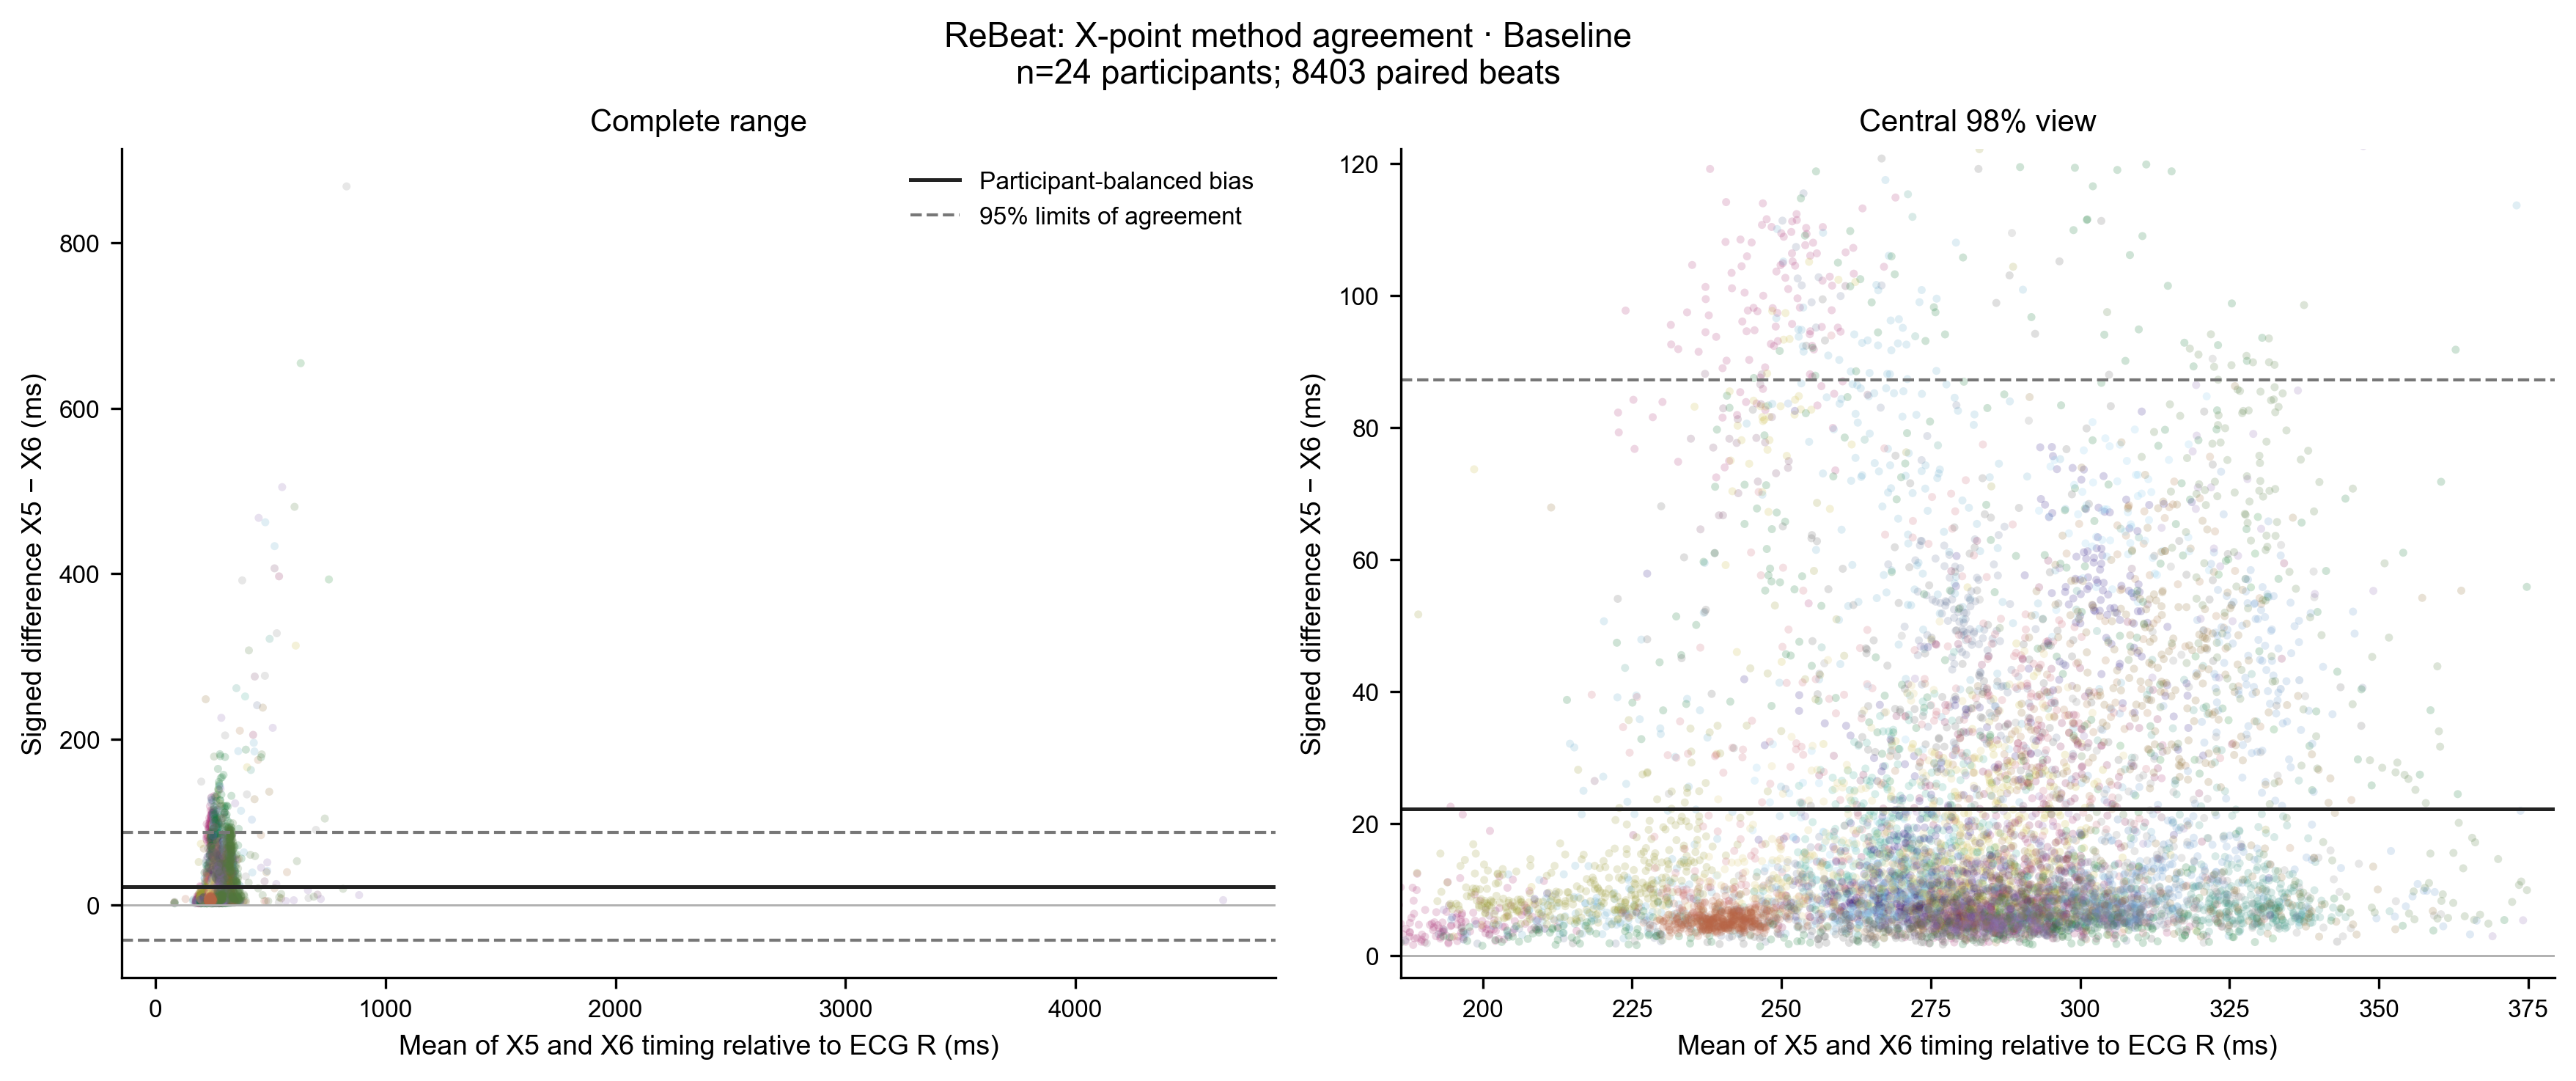

The table this chart was drawn from, first rows:
dataset_id, subject_id, recording_id, beat_id, condition, B4, B5, algorithm_a, algorithm_b, mean_time_from_r_ms, signed_difference_a_minus_b_ms, dataset, candidate_type, X5, X6
rebeat_baseline, rebeat:Subject_01, RawData_Subject_1_task_BL, rebeat_baseline|RawData_Subject_1_task_B…, baseline, , , X5, X6, 279.9, 6.437, ReBeat, X, 283.1, 276.7
rebeat_baseline, rebeat:Subject_01, RawData_Subject_1_task_BL, rebeat_baseline|RawData_Subject_1_task_B…, baseline, , , X5, X6, 294.6, 8.268, ReBeat, X, 298.8, 290.5
rebeat_baseline, rebeat:Subject_01, RawData_Subject_1_task_BL, rebeat_baseline|RawData_Subject_1_task_B…, baseline, , , X5, X6, 333.6, 40.39, ReBeat, X, 353.8, 313.4
rebeat_baseline, rebeat:Subject_01, RawData_Subject_1_task_BL, rebeat_baseline|RawData_Subject_1_task_B…, baseline, , , X5, X6, 323.1, 8.932, ReBeat, X, 327.5, 318.6
rebeat_baseline, rebeat:Subject_01, RawData_Subject_1_task_BL, rebeat_baseline|RawData_Subject_1_task_B…, baseline, , , X5, X6, 310.5, 8.275, ReBeat, X, 314.6, 306.4
rebeat_baseline, rebeat:Subject_01, RawData_Subject_1_task_BL, rebeat_baseline|RawData_Subject_1_task_B…, baseline, , , X5, X6, 311.7, 5.81, ReBeat, X, 314.6, 308.8
rebeat_baseline, rebeat:Subject_01, RawData_Subject_1_task_BL, rebeat_baseline|RawData_Subject_1_task_B…, baseline, , , X5, X6, 273.6, 4.52, ReBeat, X, 275.9, 271.3
rebeat_baseline, rebeat:Subject_01, RawData_Subject_1_task_BL, rebeat_baseline|RawData_Subject_1_task_B…, baseline, , , X5, X6, 297.2, 6.068, ReBeat, X, 300.2, 294.1
rebeat_baseline, rebeat:Subject_01, RawData_Subject_1_task_BL, rebeat_baseline|RawData_Subject_1_task_B…, baseline, , , X5, X6, 299.4, 11.68, ReBeat, X, 305.3, 293.6
rebeat_baseline, rebeat:Subject_01, RawData_Subject_1_task_BL, rebeat_baseline|RawData_Subject_1_task_B…, baseline, , , X5, X6, 296.2, 4.461, ReBeat, X, 298.4, 294
rebeat_baseline, rebeat:Subject_01, RawData_Subject_1_task_BL, rebeat_baseline|RawData_Subject_1_task_B…, baseline, , , X5, X6, 264.4, 7.929, ReBeat, X, 268.3, 260.4
rebeat_baseline, rebeat:Subject_01, RawData_Subject_1_task_BL, rebeat_baseline|RawData_Subject_1_task_B…, baseline, , , X5, X6, 295.8, 14.3, ReBeat, X, 302.9, 288.6
rebeat_baseline, rebeat:Subject_01, RawData_Subject_1_task_BL, rebeat_baseline|RawData_Subject_1_task_B…, baseline, , , X5, X6, 291.1, 8.535, ReBeat, X, 295.4, 286.9
rebeat_baseline, rebeat:Subject_01, RawData_Subject_1_task_BL, rebeat_baseline|RawData_Subject_1_task_B…, baseline, , , X5, X6, 278.6, 4.325, ReBeat, X, 280.8, 276.5
rebeat_baseline, rebeat:Subject_01, RawData_Subject_1_task_BL, rebeat_baseline|RawData_Subject_1_task_B…, baseline, , , X5, X6, 287.8, 8.785, ReBeat, X, 292.2, 283.4
rebeat_baseline, rebeat:Subject_01, RawData_Subject_1_task_BL, rebeat_baseline|RawData_Subject_1_task_B…, baseline, , , X5, X6, 310.6, 6.654, ReBeat, X, 313.9, 307.3
rebeat_baseline, rebeat:Subject_01, RawData_Subject_1_task_BL, rebeat_baseline|RawData_Subject_1_task_B…, baseline, , , X5, X6, 312.5, 30.22, ReBeat, X, 327.6, 297.3
rebeat_baseline, rebeat:Subject_01, RawData_Subject_1_task_BL, rebeat_baseline|RawData_Subject_1_task_B…, baseline, , , X5, X6, 272.1, 9.738, ReBeat, X, 277, 267.3
rebeat_baseline, rebeat:Subject_01, RawData_Subject_1_task_BL, rebeat_baseline|RawData_Subject_1_task_B…, baseline, , , X5, X6, 303.2, 6.983, ReBeat, X, 306.7, 299.7
rebeat_baseline, rebeat:Subject_01, RawData_Subject_1_task_BL, rebeat_baseline|RawData_Subject_1_task_B…, baseline, , , X5, X6, 295.2, 9.993, ReBeat, X, 300.2, 290.2
rebeat_baseline, rebeat:Subject_01, RawData_Subject_1_task_BL, rebeat_baseline|RawData_Subject_1_task_B…, baseline, , , X5, X6, 286.5, 5.569, ReBeat, X, 289.3, 283.8
rebeat_baseline, rebeat:Subject_01, RawData_Subject_1_task_BL, rebeat_baseline|RawData_Subject_1_task_B…, baseline, , , X5, X6, 294.6, 9.673, ReBeat, X, 299.5, 289.8
rebeat_baseline, rebeat:Subject_01, RawData_Subject_1_task_BL, rebeat_baseline|RawData_Subject_1_task_B…, baseline, , , X5, X6, 301.1, 5.029, ReBeat, X, 303.6, 298.6
rebeat_baseline, rebeat:Subject_01, RawData_Subject_1_task_BL, rebeat_baseline|RawData_Subject_1_task_B…, baseline, , , X5, X6, 301.4, 5.555, ReBeat, X, 304.2, 298.6
rebeat_baseline, rebeat:Subject_01, RawData_Subject_1_task_BL, rebeat_baseline|RawData_Subject_1_task_B…, baseline, , , X5, X6, 273.2, 4.763, ReBeat, X, 275.6, 270.8
rebeat_baseline, rebeat:Subject_01, RawData_Subject_1_task_BL, rebeat_baseline|RawData_Subject_1_task_B…, baseline, , , X5, X6, 296.5, 5.921, ReBeat, X, 299.5, 293.6
rebeat_baseline, rebeat:Subject_01, RawData_Subject_1_task_BL, rebeat_baseline|RawData_Subject_1_task_B…, baseline, , , X5, X6, 289.9, 5.32, ReBeat, X, 292.6, 287.3
rebeat_baseline, rebeat:Subject_01, RawData_Subject_1_task_BL, rebeat_baseline|RawData_Subject_1_task_B…, baseline, , , X5, X6, 282.3, 3.605, ReBeat, X, 284.1, 280.5
rebeat_baseline, rebeat:Subject_01, RawData_Subject_1_task_BL, rebeat_baseline|RawData_Subject_1_task_B…, baseline, , , X5, X6, 293, 6.445, ReBeat, X, 296.2, 289.7
rebeat_baseline, rebeat:Subject_01, RawData_Subject_1_task_BL, rebeat_baseline|RawData_Subject_1_task_B…, baseline, , , X5, X6, 299.3, 9.586, ReBeat, X, 304.1, 294.5
rebeat_baseline, rebeat:Subject_01, RawData_Subject_1_task_BL, rebeat_baseline|RawData_Subject_1_task_B…, baseline, , , X5, X6, 297.4, 12.69, ReBeat, X, 303.8, 291.1
rebeat_baseline, rebeat:Subject_01, RawData_Subject_1_task_BL, rebeat_baseline|RawData_Subject_1_task_B…, baseline, , , X5, X6, 278.7, 8.06, ReBeat, X, 282.7, 274.7
rebeat_baseline, rebeat:Subject_01, RawData_Subject_1_task_BL, rebeat_baseline|RawData_Subject_1_task_B…, baseline, , , X5, X6, 294, 6.604, ReBeat, X, 297.3, 290.7
rebeat_baseline, rebeat:Subject_01, RawData_Subject_1_task_BL, rebeat_baseline|RawData_Subject_1_task_B…, baseline, , , X5, X6, 294.1, 7.104, ReBeat, X, 297.6, 290.5
rebeat_baseline, rebeat:Subject_01, RawData_Subject_1_task_BL, rebeat_baseline|RawData_Subject_1_task_B…, baseline, , , X5, X6, 285.2, 3.698, ReBeat, X, 287.1, 283.4
rebeat_baseline, rebeat:Subject_01, RawData_Subject_1_task_BL, rebeat_baseline|RawData_Subject_1_task_B…, baseline, , , X5, X6, 297.8, 8.217, ReBeat, X, 301.9, 293.7
rebeat_baseline, rebeat:Subject_01, RawData_Subject_1_task_BL, rebeat_baseline|RawData_Subject_1_task_B…, baseline, , , X5, X6, 298.6, 13.34, ReBeat, X, 305.3, 292
rebeat_baseline, rebeat:Subject_01, RawData_Subject_1_task_BL, rebeat_baseline|RawData_Subject_1_task_B…, baseline, , , X5, X6, 296.1, 4.753, ReBeat, X, 298.5, 293.8
rebeat_baseline, rebeat:Subject_01, RawData_Subject_1_task_BL, rebeat_baseline|RawData_Subject_1_task_B…, baseline, , , X5, X6, 271.8, 7.816, ReBeat, X, 275.7, 267.9
rebeat_baseline, rebeat:Subject_01, RawData_Subject_1_task_BL, rebeat_baseline|RawData_Subject_1_task_B…, baseline, , , X5, X6, 301, 6.625, ReBeat, X, 304.4, 297.7
rebeat_baseline, rebeat:Subject_01, RawData_Subject_1_task_BL, rebeat_baseline|RawData_Subject_1_task_B…, baseline, , , X5, X6, 294.3, 5.225, ReBeat, X, 296.9, 291.6
rebeat_baseline, rebeat:Subject_01, RawData_Subject_1_task_BL, rebeat_baseline|RawData_Subject_1_task_B…, baseline, , , X5, X6, 280, 5.789, ReBeat, X, 282.9, 277.1
rebeat_baseline, rebeat:Subject_01, RawData_Subject_1_task_BL, rebeat_baseline|RawData_Subject_1_task_B…, baseline, , , X5, X6, 298.2, 4.866, ReBeat, X, 300.6, 295.8
rebeat_baseline, rebeat:Subject_01, RawData_Subject_1_task_BL, rebeat_baseline|RawData_Subject_1_task_B…, baseline, , , X5, X6, 293.7, 6.953, ReBeat, X, 297.2, 290.2
rebeat_baseline, rebeat:Subject_01, RawData_Subject_1_task_BL, rebeat_baseline|RawData_Subject_1_task_B…, baseline, , , X5, X6, 295.3, 6.59, ReBeat, X, 298.6, 292
rebeat_baseline, rebeat:Subject_01, RawData_Subject_1_task_BL, rebeat_baseline|RawData_Subject_1_task_B…, baseline, , , X5, X6, 286.9, 11, ReBeat, X, 292.4, 281.4
rebeat_baseline, rebeat:Subject_01, RawData_Subject_1_task_BL, rebeat_baseline|RawData_Subject_1_task_B…, baseline, , , X5, X6, 290.8, 7.162, ReBeat, X, 294.4, 287.2
rebeat_baseline, rebeat:Subject_01, RawData_Subject_1_task_BL, rebeat_baseline|RawData_Subject_1_task_B…, baseline, , , X5, X6, 308.1, 18.95, ReBeat, X, 317.6, 298.6
rebeat_baseline, rebeat:Subject_01, RawData_Subject_1_task_BL, rebeat_baseline|RawData_Subject_1_task_B…, baseline, , , X5, X6, 296, 3.63, ReBeat, X, 297.8, 294.1
rebeat_baseline, rebeat:Subject_01, RawData_Subject_1_task_BL, rebeat_baseline|RawData_Subject_1_task_B…, baseline, , , X5, X6, 284.5, 6.325, ReBeat, X, 287.6, 281.3
rebeat_baseline, rebeat:Subject_01, RawData_Subject_1_task_BL, rebeat_baseline|RawData_Subject_1_task_B…, baseline, , , X5, X6, 291.3, 7.146, ReBeat, X, 294.9, 287.7
rebeat_baseline, rebeat:Subject_01, RawData_Subject_1_task_BL, rebeat_baseline|RawData_Subject_1_task_B…, baseline, , , X5, X6, 288.5, 5.283, ReBeat, X, 291.1, 285.9
rebeat_baseline, rebeat:Subject_01, RawData_Subject_1_task_BL, rebeat_baseline|RawData_Subject_1_task_B…, baseline, , , X5, X6, 283.7, 6.991, ReBeat, X, 287.2, 280.2
rebeat_baseline, rebeat:Subject_01, RawData_Subject_1_task_BL, rebeat_baseline|RawData_Subject_1_task_B…, baseline, , , X5, X6, 280.9, 4.462, ReBeat, X, 283.1, 278.7
rebeat_baseline, rebeat:Subject_01, RawData_Subject_1_task_BL, rebeat_baseline|RawData_Subject_1_task_B…, baseline, , , X5, X6, 298.7, 5.575, ReBeat, X, 301.4, 295.9
rebeat_baseline, rebeat:Subject_01, RawData_Subject_1_task_BL, rebeat_baseline|RawData_Subject_1_task_B…, baseline, , , X5, X6, 289.5, 3.882, ReBeat, X, 291.4, 287.5
rebeat_baseline, rebeat:Subject_01, RawData_Subject_1_task_BL, rebeat_baseline|RawData_Subject_1_task_B…, baseline, , , X5, X6, 286.5, 4.371, ReBeat, X, 288.7, 284.3
rebeat_baseline, rebeat:Subject_01, RawData_Subject_1_task_BL, rebeat_baseline|RawData_Subject_1_task_B…, baseline, , , X5, X6, 293.1, 5.82, ReBeat, X, 296, 290.2
rebeat_baseline, rebeat:Subject_01, RawData_Subject_1_task_BL, rebeat_baseline|RawData_Subject_1_task_B…, baseline, , , X5, X6, 298.1, 9.427, ReBeat, X, 302.8, 293.4
rebeat_baseline, rebeat:Subject_01, RawData_Subject_1_task_BL, rebeat_baseline|RawData_Subject_1_task_B…, baseline, , , X5, X6, 304.6, 6.255, ReBeat, X, 307.8, 301.5
... 8,343 more rows
